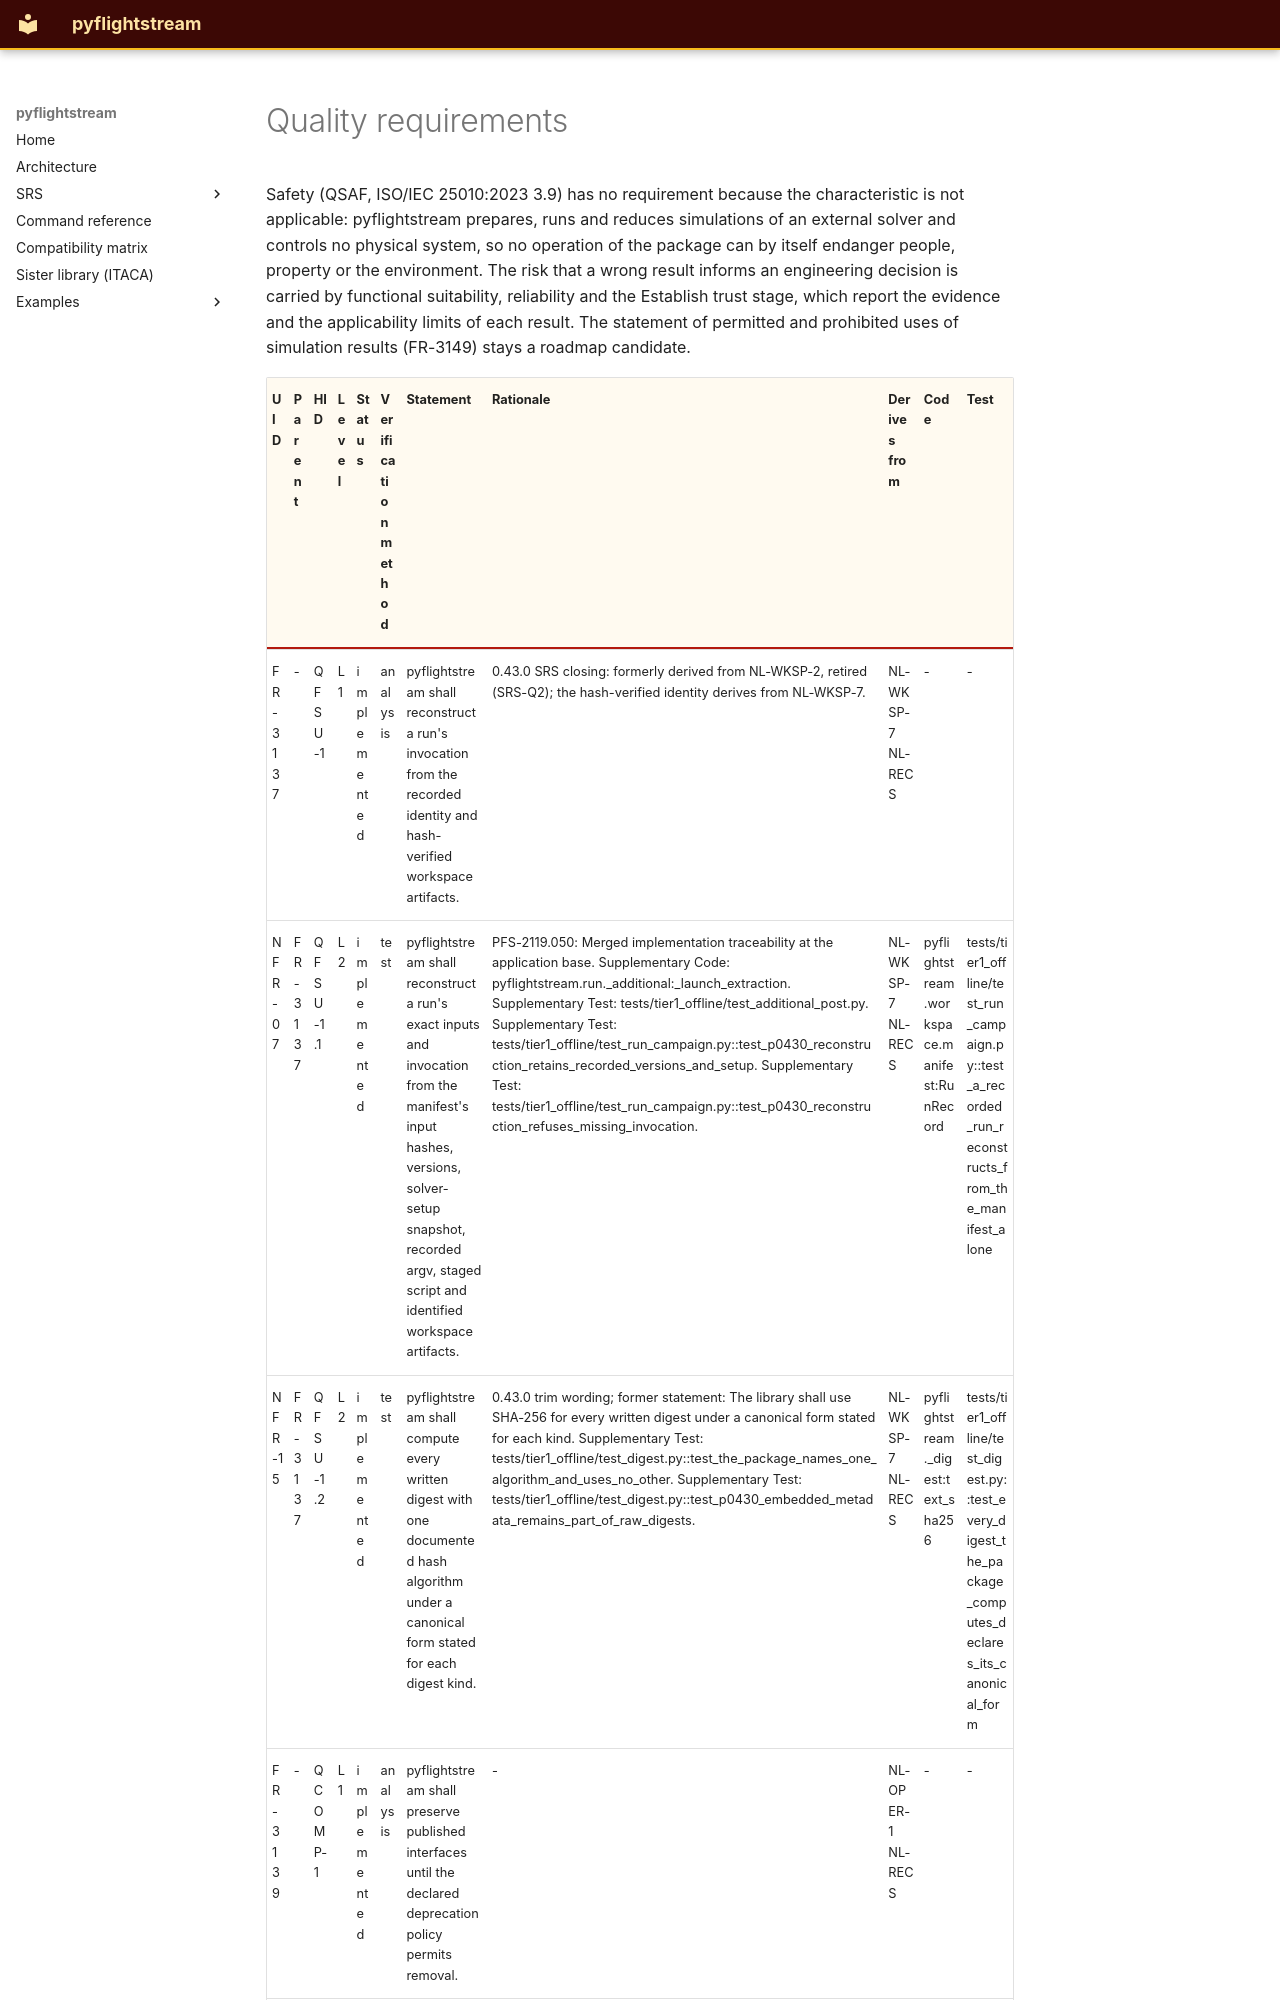

repository: nevesgeovana/pyflightstream · page: unpublished/requirements/quality/index.html · generator: mkdocs

# Quality requirements

Safety (QSAF, ISO/IEC 25010:2023 3.9) has no requirement because the characteristic is not applicable: pyflightstream prepares, runs and reduces simulations of an external solver and controls no physical system, so no operation of the package can by itself endanger people, property or the environment. The risk that a wrong result informs an engineering decision is carried by functional suitability, reliability and the Establish trust stage, which report the evidence and the applicability limits of each result. The statement of permitted and prohibited uses of simulation results (FR-3149) stays a roadmap candidate.
